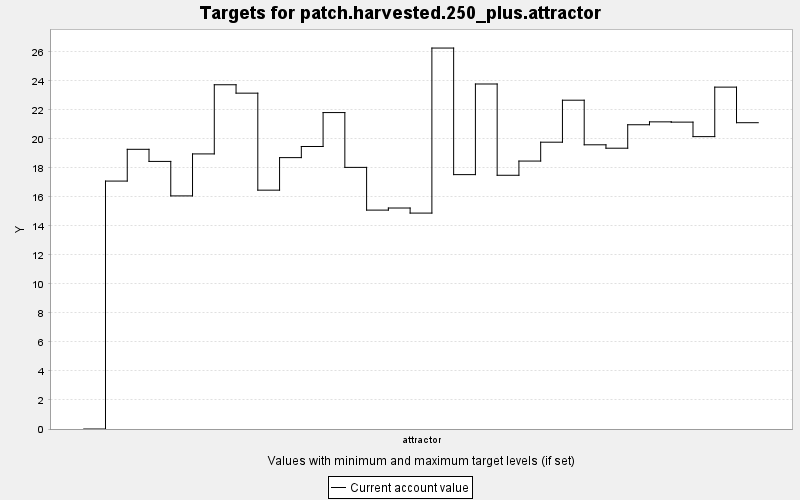

The table this chart was drawn from, first rows:
TARGET, PERIOD, YEAR, PERIODWIDTH, MINIMUM, MAXIMUM, MINWEIGHT, MAXWEIGHT, CURRENT, SUMMARY
patch.harvested.250_plus.attractor, 0, 0, 10.0, 250.0, 9999999, 1.0, 1.0, 0.0, 0.0
patch.harvested.250_plus.attractor, 1, 10, 10.0, 250.0, 9999999, 1.0, 1.0, 17.1, 0.0
patch.harvested.250_plus.attractor, 2, 20, 10.0, 250.0, 9999999, 1.0, 1.0, 19.29, 0.0
patch.harvested.250_plus.attractor, 3, 30, 10.0, 250.0, 9999999, 1.0, 1.0, 18.45, 0.0
patch.harvested.250_plus.attractor, 4, 40, 10.0, 250.0, 9999999, 1.0, 1.0, 16.07, 0.0
patch.harvested.250_plus.attractor, 5, 50, 10.0, 250.0, 9999999, 1.0, 1.0, 18.97, 0.0
patch.harvested.250_plus.attractor, 6, 60, 10.0, 250.0, 9999999, 1.0, 1.0, 23.74, 0.0
patch.harvested.250_plus.attractor, 7, 70, 10.0, 250.0, 9999999, 1.0, 1.0, 23.16, 0.0
patch.harvested.250_plus.attractor, 8, 80, 10.0, 250.0, 9999999, 1.0, 1.0, 16.47, 0.0
patch.harvested.250_plus.attractor, 9, 90, 10.0, 250.0, 9999999, 1.0, 1.0, 18.71, 0.0
patch.harvested.250_plus.attractor, 10, 100, 10.0, 250.0, 9999999, 1.0, 1.0, 19.48, 0.0
patch.harvested.250_plus.attractor, 11, 110, 10.0, 250.0, 9999999, 1.0, 1.0, 21.82, 0.0
patch.harvested.250_plus.attractor, 12, 120, 10.0, 250.0, 9999999, 1.0, 1.0, 18.04, 0.0
patch.harvested.250_plus.attractor, 13, 130, 10.0, 250.0, 9999999, 1.0, 1.0, 15.09, 0.0
patch.harvested.250_plus.attractor, 14, 140, 10.0, 250.0, 9999999, 1.0, 1.0, 15.24, 0.0
patch.harvested.250_plus.attractor, 15, 150, 10.0, 250.0, 9999999, 1.0, 1.0, 14.89, 0.0
patch.harvested.250_plus.attractor, 16, 160, 10.0, 250.0, 9999999, 1.0, 1.0, 26.27, 0.0
patch.harvested.250_plus.attractor, 17, 170, 10.0, 250.0, 9999999, 1.0, 1.0, 17.54, 0.0
patch.harvested.250_plus.attractor, 18, 180, 10.0, 250.0, 9999999, 1.0, 1.0, 23.79, 0.0
patch.harvested.250_plus.attractor, 19, 190, 10.0, 250.0, 9999999, 1.0, 1.0, 17.5, 0.0
patch.harvested.250_plus.attractor, 20, 200, 10.0, 250.0, 9999999, 1.0, 1.0, 18.48, 0.0
patch.harvested.250_plus.attractor, 21, 210, 10.0, 250.0, 9999999, 1.0, 1.0, 19.78, 0.0
patch.harvested.250_plus.attractor, 22, 220, 10.0, 250.0, 9999999, 1.0, 1.0, 22.67, 0.0
patch.harvested.250_plus.attractor, 23, 230, 10.0, 250.0, 9999999, 1.0, 1.0, 19.6, 0.0
patch.harvested.250_plus.attractor, 24, 240, 10.0, 250.0, 9999999, 1.0, 1.0, 19.36, 0.0
patch.harvested.250_plus.attractor, 25, 250, 10.0, 250.0, 9999999, 1.0, 1.0, 20.98, 0.0
patch.harvested.250_plus.attractor, 26, 260, 10.0, 250.0, 9999999, 1.0, 1.0, 21.18, 0.0
patch.harvested.250_plus.attractor, 27, 270, 10.0, 250.0, 9999999, 1.0, 1.0, 21.16, 0.0
patch.harvested.250_plus.attractor, 28, 280, 10.0, 250.0, 9999999, 1.0, 1.0, 20.16, 0.0
patch.harvested.250_plus.attractor, 29, 290, 10.0, 250.0, 9999999, 1.0, 1.0, 23.57, 0.0
patch.harvested.250_plus.attractor, 30, 300, 10.0, 250.0, 9999999, 1.0, 1.0, 21.12, 0.0
